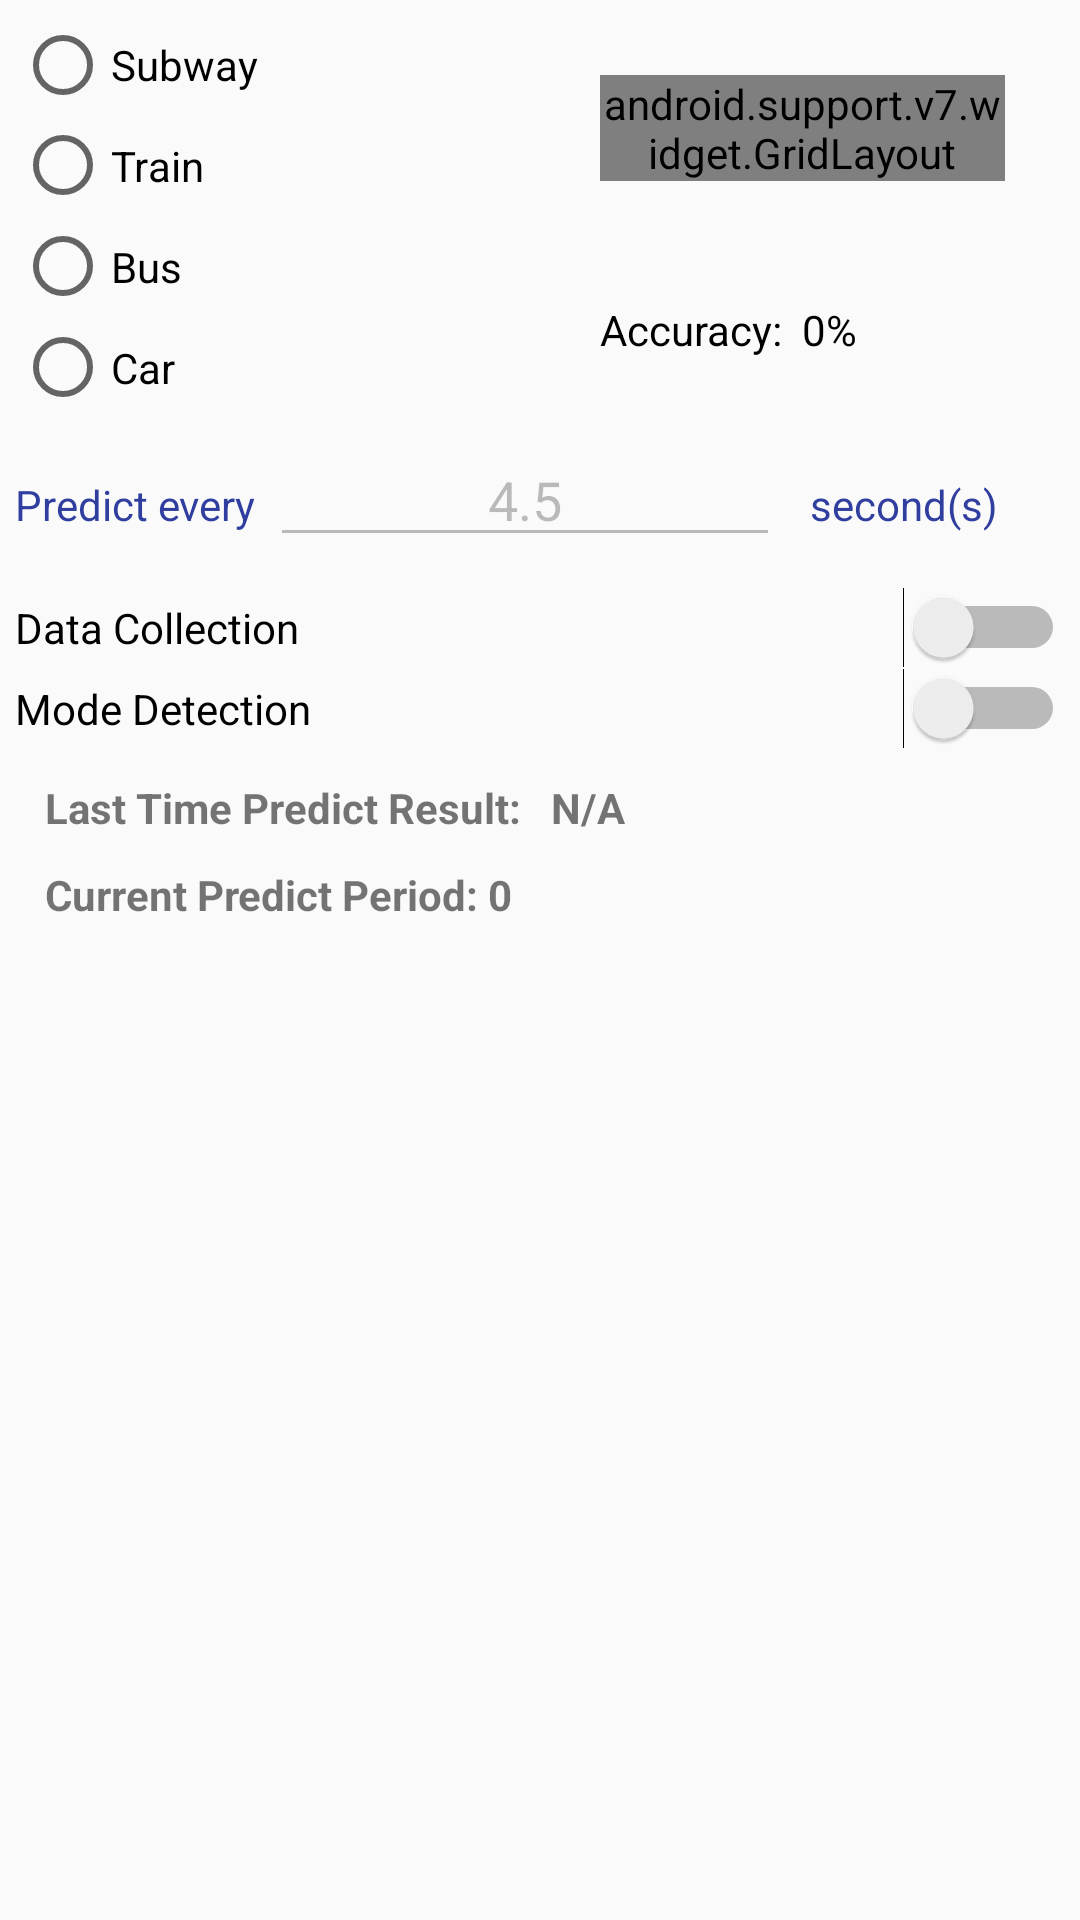

Reconstruct the res/layout file that produces this screen, plus the resources it refers to.
<!-- AndroidManifest.xml: application theme AppTheme -->
<!-- res/layout/activity_four.xml -->
<?xml version="1.0" encoding="utf-8"?>
<LinearLayout xmlns:android="http://schemas.android.com/apk/res/android"
    xmlns:app="http://schemas.android.com/apk/res-auto"
    android:layout_width="match_parent"
    android:layout_height="match_parent"
    android:orientation="vertical"
    android:padding="5dp">

    <LinearLayout
        android:layout_width="match_parent"
        android:layout_height="wrap_content"
        android:orientation="horizontal">

        <RadioGroup
            android:layout_width="0dp"
            android:layout_height="match_parent"
            android:layout_weight="1">
            <RadioButton
                android:id="@+id/rbSubway4"
                android:layout_width="match_parent"
                android:layout_height="wrap_content"
                android:layout_weight="1"
                android:text="Subway" />
            <RadioButton
                android:id="@+id/rbTrain4"
                android:layout_width="match_parent"
                android:layout_height="wrap_content"
                android:layout_weight="1"
                android:text="Train" />
            <RadioButton
                android:id="@+id/rbBus4"
                android:layout_width="match_parent"
                android:layout_height="wrap_content"
                android:layout_weight="1"
                android:text="Bus" />
            <RadioButton
                android:id="@+id/rbCar4"
                android:layout_width="match_parent"
                android:layout_height="wrap_content"
                android:layout_weight="1"
                android:text="Car" />
        </RadioGroup>

        <LinearLayout
            android:orientation="vertical"
            android:layout_width="0dp"
            android:layout_height="wrap_content"
            android:layout_weight="1">

            <android.support.v7.widget.GridLayout
                android:id="@+id/glConfusionMatrix4"
                android:layout_width="match_parent"
                android:layout_height="match_parent"
                android:layout_margin="20dp"
                app:columnCount="4"
                app:rowCount="4">
            </android.support.v7.widget.GridLayout>
            <LinearLayout
                android:layout_margin="20dp"
                android:orientation="horizontal"
                android:layout_width="match_parent"
                android:layout_height="match_parent">
                <TextView
                    android:text="Accuracy:"
                    android:textColor="#000000"
                    android:layout_weight="1"
                    android:layout_width="0dp"
                    android:layout_height="wrap_content" />
                <TextView
                    android:textColor="#000000"
                    android:id="@+id/tvAccuracy4"
                    android:text="0%"
                    android:layout_weight="1"
                    android:layout_width="0dp"
                    android:layout_height="wrap_content" />
            </LinearLayout>
        </LinearLayout>
    </LinearLayout>

    <LinearLayout
        android:layout_width="match_parent"
        android:layout_height="wrap_content"
        android:layout_marginTop="5dp"
        android:orientation="horizontal">

        <TextView
            android:layout_width="0dp"
            android:layout_height="wrap_content"
            android:layout_weight="1"
            android:text="Predict every "
            android:textColor="@color/colorPrimaryDark" />

        <EditText
            android:id="@+id/edtWindowSize4"
            android:layout_width="0dp"
            android:layout_height="wrap_content"
            android:layout_marginRight="10dp"
            android:layout_weight="2"
            android:enabled="false"
            android:gravity="center_horizontal"
            android:inputType="numberDecimal"
            android:text="4.5" />

        <TextView
            android:layout_width="0dp"
            android:layout_height="wrap_content"
            android:layout_weight="1"
            android:text="second(s)"
            android:textColor="@color/colorPrimaryDark" />
    </LinearLayout>

    <Switch
        android:id="@+id/swDataCollection4"
        android:layout_width="match_parent"
        android:layout_height="wrap_content"
        android:layout_marginTop="10dp"
        android:text="Data Collection" />

    <Switch
        android:id="@+id/swModeDetection4"
        android:layout_width="match_parent"
        android:layout_height="wrap_content"
        android:text="Mode Detection" />

    <LinearLayout
        android:layout_width="match_parent"
        android:layout_height="wrap_content"
        android:layout_margin="10dp"
        android:orientation="horizontal">

        <TextView
            android:layout_width="wrap_content"
            android:layout_height="wrap_content"
            android:text="Last Time Predict Result:"
            android:textStyle="bold" />

        <TextView
            android:id="@+id/tvResult4"
            android:layout_width="100dp"
            android:layout_height="wrap_content"
            android:layout_marginLeft="10dp"
            android:layout_marginStart="10dp"
            android:text="N/A"
            android:textStyle="bold" />
    </LinearLayout>

    <LinearLayout
        android:layout_width="match_parent"
        android:layout_height="wrap_content"
        android:orientation="horizontal">

        <TextView
            android:layout_width="wrap_content"
            android:layout_height="wrap_content"
            android:layout_marginLeft="10dp"
            android:layout_marginStart="10dp"
            android:text="Current Predict Period: "
            android:textStyle="bold" />

        <TextView
            android:id="@+id/tvPeriod4"
            android:layout_width="wrap_content"
            android:layout_height="wrap_content"
            android:text="0"
            android:textStyle="bold" />
    </LinearLayout>

    <Button
        android:id="@+id/btn_switch_to_8"
        android:layout_margin="10dp"
        android:background="@drawable/bg_btn"
        android:textColor="#ffffff"
        android:textSize="10sp"
        android:text="Switch to 8-mode-detection->"
        android:visibility="gone"
        android:layout_width="match_parent"
        android:layout_height="32sp" />

</LinearLayout>
<!-- resources referenced by this layout -->
<resources>
  <color name="colorPrimaryDark">#303F9F</color>
  <!-- drawable bg_btn (drawable) -->
  <?xml version="1.0" encoding="utf-8"?>
  <selector xmlns:android="http://schemas.android.com/apk/res/android" >
      <item android:state_pressed="true" android:drawable="@drawable/bg_btn_color_light" />
      <item android:state_pressed="false" android:drawable="@drawable/bg_btn_color_dark" />
      <item android:state_enabled="false" android:drawable="@drawable/bg_btn_color_light" />
      <item android:state_enabled="true" android:drawable="@drawable/bg_btn_color_dark"/>
  </selector>
  <style name="AppTheme" parent="Theme.AppCompat.Light.DarkActionBar">
          
          <item name="colorPrimary">@color/colorPrimary</item>
          <item name="colorPrimaryDark">@color/colorPrimaryDark</item>
          <item name="colorAccent">@color/colorAccent</item>
          <item name="actionBarStyle">@style/MyActionBar</item>
      </style>
  <!-- drawable bg_btn_color_light (drawable) -->
  <?xml version="1.0" encoding="utf-8"?>
  <shape xmlns:android="http://schemas.android.com/apk/res/android" android:shape="rectangle">
      <solid android:color="#ff94c2"/>
      <corners
          android:topLeftRadius="8dip"
          android:topRightRadius="8dip"
          android:bottomLeftRadius="8dip"
          android:bottomRightRadius="8dip"/>
  </shape>
  <!-- drawable bg_btn_color_dark (drawable) -->
  <?xml version="1.0" encoding="utf-8"?>
  <shape xmlns:android="http://schemas.android.com/apk/res/android" android:shape="rectangle">
      <solid android:color="#ba2d65"/>
      <corners
          android:topLeftRadius="8dip"
          android:topRightRadius="8dip"
          android:bottomLeftRadius="8dip"
          android:bottomRightRadius="8dip"/>
  </shape>
  <color name="colorPrimary">#3F51B5</color>
  <color name="colorAccent">#FF4081</color>
  <style name="MyActionBar" parent="@style/Widget.AppCompat.ActionBar.Solid">
          <item name="titleTextStyle">@style/MyTitleTextStyle</item>
      </style>
  <style name="MyTitleTextStyle" parent="@style/TextAppearance.AppCompat.Widget.ActionBar.Title">
          <item name="android:textSize">18sp</item>
      </style>
</resources>
